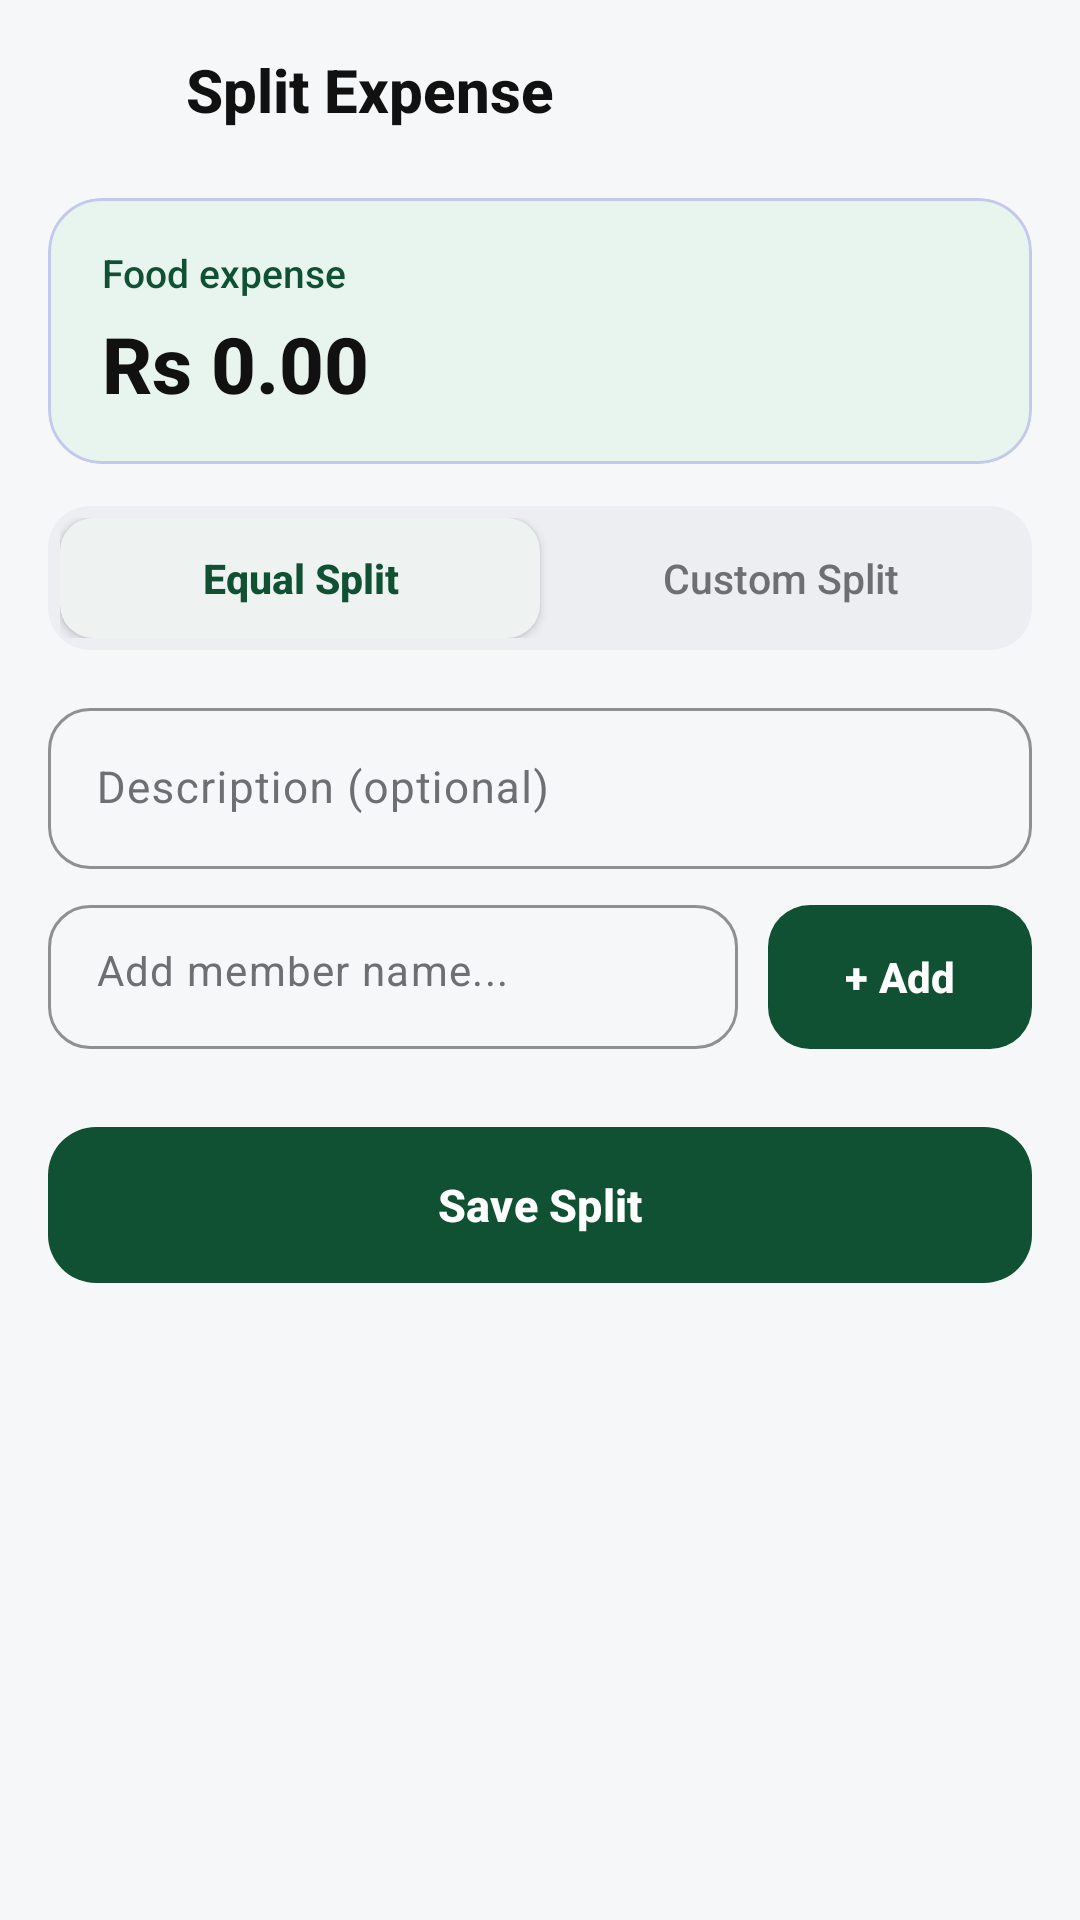

Android layout source for this screen:
<!-- AndroidManifest.xml: application theme Theme.SpendWise -->
<!-- res/layout/fragment_split_expense.xml -->
<?xml version="1.0" encoding="utf-8"?>
<androidx.core.widget.NestedScrollView
    xmlns:android="http://schemas.android.com/apk/res/android"
    xmlns:app="http://schemas.android.com/apk/res-auto"
    android:layout_width="match_parent"
    android:layout_height="match_parent"
    android:background="@color/bg_screen"
    android:clipToPadding="false"
    android:paddingBottom="96dp">

    <LinearLayout
        android:layout_width="match_parent"
        android:layout_height="wrap_content"
        android:orientation="vertical">

        <LinearLayout
            android:layout_width="match_parent"
            android:layout_height="wrap_content"
            android:gravity="center_vertical"
            android:orientation="horizontal"
            android:paddingHorizontal="16dp"
            android:paddingTop="12dp"
            android:paddingBottom="4dp">

            <ImageButton
                android:id="@+id/btn_back"
                android:layout_width="36dp"
                android:layout_height="36dp"
                android:background="?attr/selectableItemBackgroundBorderless"
                android:contentDescription="Back"
                android:scaleType="centerInside"
                android:src="@drawable/ic_arrow_back"
                app:tint="@color/text_primary" />

            <TextView
                android:layout_width="0dp"
                android:layout_height="wrap_content"
                android:layout_marginStart="10dp"
                android:layout_weight="1"
                android:ellipsize="end"
                android:fontFamily="sans-serif-medium"
                android:maxLines="1"
                android:text="Split Expense"
                android:textColor="@color/text_primary"
                android:textSize="20sp"
                android:textStyle="bold" />
        </LinearLayout>

        <com.google.android.material.card.MaterialCardView
            android:layout_width="match_parent"
            android:layout_height="wrap_content"
            android:layout_marginHorizontal="16dp"
            android:layout_marginTop="14dp"
            app:cardBackgroundColor="@color/brand_primary_container"
            app:cardCornerRadius="18dp"
            app:cardElevation="0dp"
            app:strokeColor="#404F46E5"
            app:strokeWidth="1dp">

            <LinearLayout
                android:layout_width="match_parent"
                android:layout_height="wrap_content"
                android:orientation="vertical"
                android:paddingHorizontal="18dp"
                android:paddingVertical="16dp">

                <TextView
                    android:id="@+id/tv_split_expense_info"
                    android:layout_width="wrap_content"
                    android:layout_height="wrap_content"
                    android:fontFamily="sans-serif-medium"
                    android:text="Food expense"
                    android:textColor="@color/brand_primary"
                    android:textSize="13sp" />

                <TextView
                    android:id="@+id/tv_split_total"
                    android:layout_width="wrap_content"
                    android:layout_height="wrap_content"
                    android:layout_marginTop="4dp"
                    android:fontFamily="sans-serif-medium"
                    android:text="Rs 0.00"
                    android:textColor="@color/text_primary"
                    android:textSize="26sp"
                    android:textStyle="bold" />
            </LinearLayout>
        </com.google.android.material.card.MaterialCardView>

        <LinearLayout
            android:id="@+id/layout_segmented_split"
            android:layout_width="match_parent"
            android:layout_height="48dp"
            android:layout_marginHorizontal="16dp"
            android:layout_marginTop="14dp"
            android:background="@drawable/bg_segmented_container"
            android:orientation="horizontal"
            android:padding="4dp"
            android:weightSum="2">

            <com.google.android.material.card.MaterialCardView
                android:id="@+id/card_split_equal"
                android:layout_width="0dp"
                android:layout_height="match_parent"
                android:layout_weight="1"
                android:clickable="true"
                android:focusable="true"
                app:cardBackgroundColor="@color/bg_surface"
                app:cardCornerRadius="11dp"
                app:cardElevation="2dp"
                app:strokeWidth="0dp">

                <TextView
                    android:id="@+id/tv_split_equal"
                    android:layout_width="match_parent"
                    android:layout_height="match_parent"
                    android:fontFamily="sans-serif-medium"
                    android:gravity="center"
                    android:text="Equal Split"
                    android:textColor="@color/brand_primary"
                    android:textSize="13.5sp"
                    android:textStyle="bold" />
            </com.google.android.material.card.MaterialCardView>

            <com.google.android.material.card.MaterialCardView
                android:id="@+id/card_split_custom"
                android:layout_width="0dp"
                android:layout_height="match_parent"
                android:layout_weight="1"
                android:clickable="true"
                android:focusable="true"
                app:cardBackgroundColor="@android:color/transparent"
                app:cardCornerRadius="11dp"
                app:cardElevation="0dp"
                app:strokeWidth="0dp">

                <TextView
                    android:id="@+id/tv_split_custom"
                    android:layout_width="match_parent"
                    android:layout_height="match_parent"
                    android:fontFamily="sans-serif-medium"
                    android:gravity="center"
                    android:text="Custom Split"
                    android:textColor="@color/text_secondary"
                    android:textSize="13.5sp" />
            </com.google.android.material.card.MaterialCardView>
        </LinearLayout>

        <com.google.android.material.textfield.TextInputLayout
            android:layout_width="match_parent"
            android:layout_height="wrap_content"
            android:layout_marginHorizontal="16dp"
            android:layout_marginTop="14dp"
            android:hint="Description (optional)"
            style="@style/Widget.Material3.TextInputLayout.OutlinedBox"
            app:boxCornerRadiusBottomEnd="14dp"
            app:boxCornerRadiusBottomStart="14dp"
            app:boxCornerRadiusTopEnd="14dp"
            app:boxCornerRadiusTopStart="14dp"
            app:boxStrokeColor="@color/stroke_subtle">

            <com.google.android.material.textfield.TextInputEditText
                android:id="@+id/et_split_description"
                android:layout_width="match_parent"
                android:layout_height="wrap_content"
                android:inputType="text"
                android:textColor="@color/text_primary"
                android:textSize="14.5sp" />
        </com.google.android.material.textfield.TextInputLayout>

        <LinearLayout
            android:layout_width="match_parent"
            android:layout_height="wrap_content"
            android:layout_marginHorizontal="16dp"
            android:layout_marginTop="12dp"
            android:gravity="center_vertical"
            android:orientation="horizontal">

            <com.google.android.material.textfield.TextInputLayout
                android:layout_width="0dp"
                android:layout_height="wrap_content"
                android:layout_weight="1"
                style="@style/Widget.Material3.TextInputLayout.OutlinedBox"
                app:hintEnabled="false"
                app:boxCornerRadiusBottomEnd="14dp"
                app:boxCornerRadiusBottomStart="14dp"
                app:boxCornerRadiusTopEnd="14dp"
                app:boxCornerRadiusTopStart="14dp"
                app:boxStrokeColor="@color/stroke_subtle">

                <com.google.android.material.textfield.TextInputEditText
                    android:id="@+id/et_member_name"
                    android:layout_width="match_parent"
                    android:layout_height="48dp"
                    android:hint="Add member name..."
                    android:inputType="textPersonName"
                    android:textColor="@color/text_primary"
                    android:textColorHint="@color/text_secondary"
                    android:textSize="14sp" />
            </com.google.android.material.textfield.TextInputLayout>

            <com.google.android.material.button.MaterialButton
                android:id="@+id/btn_add_member"
                android:layout_width="wrap_content"
                android:layout_height="48dp"
                android:layout_marginStart="10dp"
                android:fontFamily="sans-serif-medium"
                android:insetBottom="0dp"
                android:insetTop="0dp"
                android:text="+ Add"
                android:textColor="@color/text_on_brand"
                android:textSize="14sp"
                android:textStyle="bold"
                app:backgroundTint="@color/brand_primary"
                app:cornerRadius="14dp" />
        </LinearLayout>

        <androidx.recyclerview.widget.RecyclerView
            android:id="@+id/rv_members"
            android:layout_width="match_parent"
            android:layout_height="wrap_content"
            android:layout_marginHorizontal="16dp"
            android:layout_marginTop="8dp"
            android:nestedScrollingEnabled="false" />

        <com.google.android.material.button.MaterialButton
            android:id="@+id/btn_save_split"
            android:layout_width="match_parent"
            android:layout_height="52dp"
            android:layout_marginHorizontal="16dp"
            android:layout_marginTop="18dp"
            android:fontFamily="sans-serif-medium"
            android:insetBottom="0dp"
            android:insetTop="0dp"
            android:text="Save Split"
            android:textColor="@color/text_on_brand"
            android:textSize="15sp"
            android:textStyle="bold"
            app:backgroundTint="@color/brand_primary"
            app:cornerRadius="16dp" />

    </LinearLayout>
</androidx.core.widget.NestedScrollView>
<!-- resources referenced by this layout -->
<resources>
  <color name="bg_screen">#F6F7F9</color>
  <color name="bg_surface">#FFFFFF</color>
  <color name="brand_primary">#0F5132</color>
  <color name="brand_primary_container">#E8F5EE</color>
  <color name="stroke_subtle">#E2E5EC</color>
  <color name="text_on_brand">#FFFFFF</color>
  <color name="text_primary">#111111</color>
  <color name="text_secondary">#6E6E73</color>
  <!-- drawable bg_segmented_container (drawable) -->
  <?xml version="1.0" encoding="utf-8"?>
  <shape xmlns:android="http://schemas.android.com/apk/res/android"
      android:shape="rectangle">
      <corners android:radius="14dp"/>
      <solid android:color="@color/bg_surface_subtle"/>
  </shape>
  <color name="bg_surface_subtle">#ECEEF2</color>
  <color name="secondary">#4A6267</color>
  <color name="onSecondary">#FFFFFF</color>
  <color name="secondaryContainer">#CDE7EC</color>
  <color name="onSecondaryContainer">#051F23</color>
  <color name="tertiary">#EF875B</color>
  <color name="onTertiary">#FFFFFF</color>
  <color name="tertiaryContainer">#FFDBCC</color>
  <color name="onTertiaryContainer">#351000</color>
  <color name="danger_primary">#DC2626</color>
  <color name="onError">#FFFFFF</color>
  <style name="Theme.SpendWise.BottomSheetDialog" parent="ThemeOverlay.Material3.BottomSheetDialog">
          <item name="bottomSheetStyle">@style/Widget.SpendWise.BottomSheet</item>
          <item name="android:windowIsFloating">false</item>
      </style>
  <style name="Widget.SpendWise.BottomNav.ActiveIndicator" parent="Widget.Material3.BottomNavigationView.ActiveIndicator">
          <item name="android:color">@color/nav_active_halo</item>
          <item name="android:width">44dp</item>
          <item name="android:height">32dp</item>
          <item name="shapeAppearance">@style/ShapeAppearance.SpendWise.NavActiveHalo</item>
      </style>
  <style name="TextAppearance.SpendWise.BottomNav.Active" parent="TextAppearance.Material3.LabelSmall">
          <item name="android:textSize">11sp</item>
          <item name="android:textStyle">bold</item>
          <item name="android:fontFamily">sans-serif-medium</item>
      </style>
  <style name="TextAppearance.SpendWise.BottomNav.Inactive" parent="TextAppearance.Material3.LabelSmall">
          <item name="android:textSize">11sp</item>
          <item name="android:textStyle">normal</item>
          <item name="android:fontFamily">sans-serif</item>
      </style>
  <style name="Widget.SpendWise.BottomSheet" parent="Widget.Material3.BottomSheet">
          <item name="shapeAppearance">@style/ShapeAppearance.SpendWise.BottomSheet</item>
          <item name="backgroundTint">@color/bg_surface</item>
      </style>
  <color name="nav_active_halo">@color/brand_primary_container</color>
  <style name="ShapeAppearance.SpendWise.NavActiveHalo" parent="ShapeAppearance.Material3.Corner.Large">
          <item name="cornerSize">16dp</item>
      </style>
  <style name="ShapeAppearance.SpendWise.BottomSheet" parent="ShapeAppearance.Material3.Corner.Large">
          <item name="cornerSizeTopLeft">28dp</item>
          <item name="cornerSizeTopRight">28dp</item>
          <item name="cornerSizeBottomLeft">0dp</item>
          <item name="cornerSizeBottomRight">0dp</item>
      </style>
</resources>
